2-way image classification set "3. Cropped Dataset" from GitHub (leonprietobailo/msc-cv-thesis); label vocabulary: defective front, ok front.

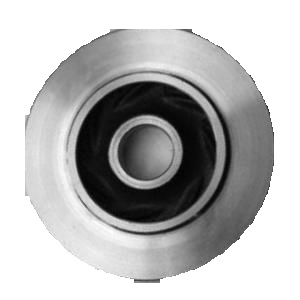
Label: ok front

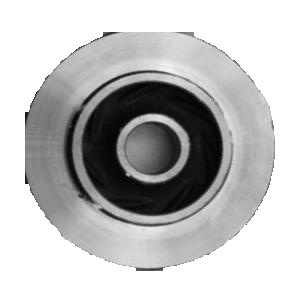
Label: defective front

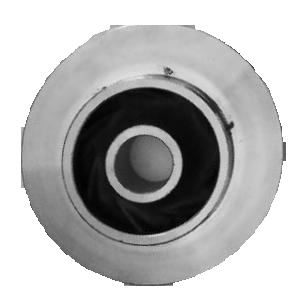
Label: defective front

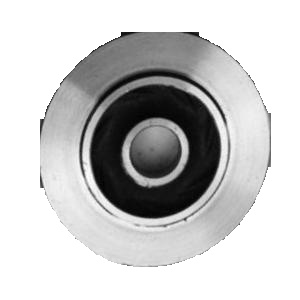
Label: defective front

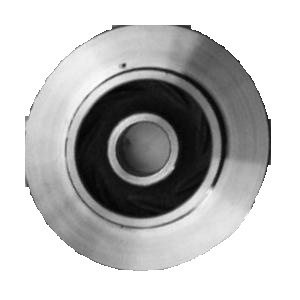
Label: defective front

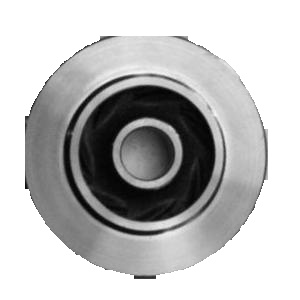
Label: ok front
